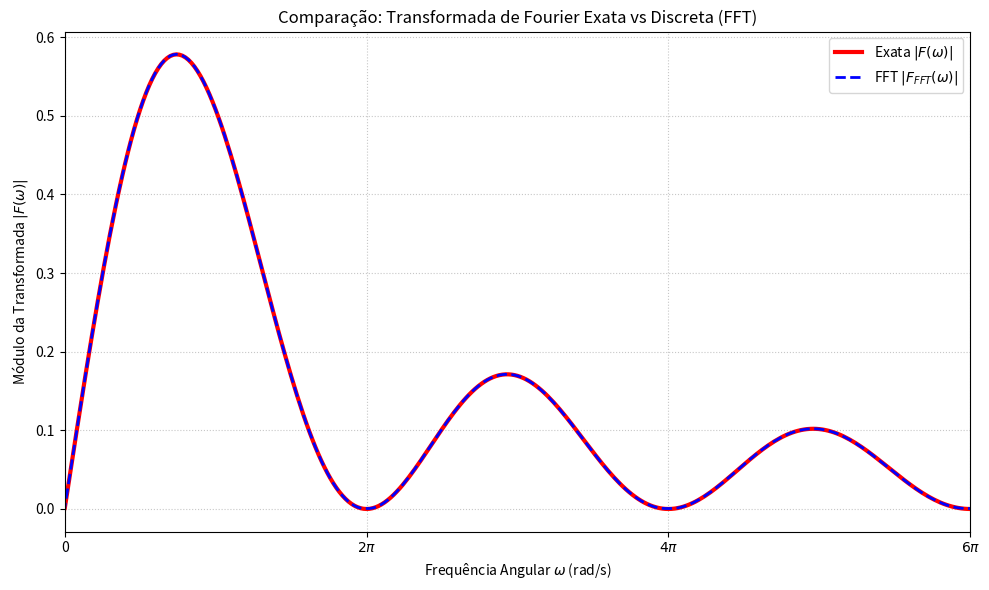

The script that saved this image:
import numpy as np
import matplotlib.pyplot as plt
from scipy.fft import fft, fftfreq, fftshift

# ==========================================
# 1. Parâmetros de Amostragem
# ==========================================
T = 100.0        # Período de observação muito grande para capturar a função inteira (de -1 a 1)
N = 2**16        # Número elevado de pontos (potência de 2 é ideal para FFT)
dt = T / N       # Passo de tempo (resolução temporal)

# Vetor de tempo de -T/2 a T/2
t = np.linspace(-T/2, T/2, N, endpoint=False)

# ==========================================
# 2. Definição da Função f(t)
# ==========================================
f_t = np.zeros_like(t)
f_t[(t >= -1) & (t < 0)] = -1
f_t[(t >= 0)  & (t <= 1)] = 1

# ==========================================
# 3. Transformada Discreta de Fourier (FFT)
# ==========================================
F_D = fft(f_t)

# Vetor de frequências cíclicas (f) e angulares (w = 2*pi*f)
freqs = fftfreq(N, dt)
w_D = 2 * np.pi * freqs

# Reorganizando os arrays para que a frequência 0 fique no centro
w_D_shifted = fftshift(w_D)
F_D_shifted = fftshift(F_D)

# Aplicando a relação teórica para converter a FFT discreta na contínua (Dica 3)
# F(w) = (T / N) * (1 / sqrt(2*pi)) * F_D(w)
F_FFT = (T / N) * (1 / np.sqrt(2 * np.pi)) * F_D_shifted
mag_F_FFT = np.abs(F_FFT)

# ==========================================
# 4. Transformada Analítica Exata
# ==========================================
def exata_F(w):
    # Evita divisão por zero substituindo w=0 por um valor ínfimo temporário
    w_safe = np.where(w == 0, 1e-10, w)
    return -1j * np.sqrt(2 / np.pi) * ((1 - np.cos(w_safe)) / w_safe)

mag_F_exata = np.abs(exata_F(w_D_shifted))
# Em w=0 a função é 0, o artifício do 1e-10 lida com isso perfeitamente

# ==========================================
# 5. Visualização (Gráfico)
# ==========================================
plt.figure(figsize=(10, 6))

# Plotando de 0 a 6*pi
plt.plot(w_D_shifted, mag_F_exata, 'r-', linewidth=3, label='Exata $|F(\omega)|$')
plt.plot(w_D_shifted, mag_F_FFT, 'b--', linewidth=2, label='FFT $|F_{FFT}(\omega)|$')

# Configurações do eixo X (0 <= w <= 6pi)
plt.xlim(0, 6 * np.pi)

# Para deixar o eixo X com ticks em múltiplos de pi
pi_ticks = [0, 2*np.pi, 4*np.pi, 6*np.pi]
pi_labels = ['0', r'$2\pi$', r'$4\pi$', r'$6\pi$']
plt.xticks(pi_ticks, pi_labels)

plt.title('Comparação: Transformada de Fourier Exata vs Discreta (FFT)')
plt.xlabel(r'Frequência Angular $\omega$ (rad/s)')
plt.ylabel(r'Módulo da Transformada $|F(\omega)|$')
plt.legend()
plt.grid(True, linestyle=':', alpha=0.7)
plt.tight_layout()
plt.show()
